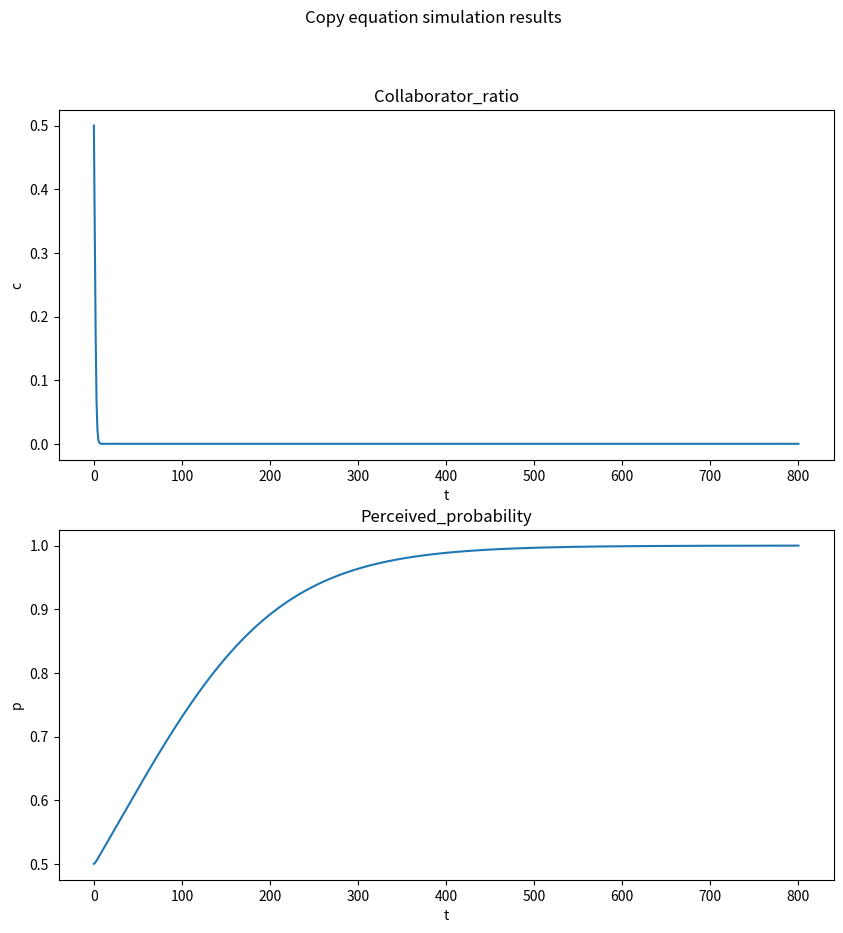

Write the Python code that produced this figure.
# -*- coding: utf-8 -*-
"""
@author: NewNLPer
@time: 2023/12/6 14:52
coding with comment！！！
"""
import matplotlib.pyplot as plt
import numpy as np
from scipy.integrate import odeint

def Cooperation_proportion_derivatives(x, t, punish, b, xi):
    function_1 = x[0] * (1 - x[0]) * (x[0] - b + punish * (x[1] * x[0] - 2 * x[1] + 1))
    function_2 = xi * x[1] * (1 - x[1]) * ((1 - x[0]) * b - x[0] * x[0] + punish * (x[0] - 1 + x[1] - x[1] * x[0] * x[0]))
    return [function_1, function_2]

def get_plot(x,t):

    Collaborator_ratio= [sublist[0] for sublist in x]

    Perceived_probability=[sublist[1] for sublist in x]

    plt.figure(figsize=(10, 10))

    plt.subplot(2, 1, 1)
    plt.plot(t,Collaborator_ratio)
    plt.xlabel('t')
    plt.ylabel('c')
    plt.title("Collaborator_ratio")

    plt.subplot(2, 1, 2)
    plt.plot(t,Perceived_probability)
    plt.xlabel('t')
    plt.ylabel('p')
    plt.title("Perceived_probability")

    plt.suptitle("Copy equation simulation results")
    plt.show()



if __name__=="__main__":


    initial_x=[0.5, 0.5] ##系统初始条件
    t = np.linspace(0, 800, 800)  #时间戳
    punish = 0.5
    b = 1.2
    xi = 0.01
    result = odeint(Cooperation_proportion_derivatives, initial_x, t, args=(punish, b, xi))
    # print(result)
    get_plot(result,t)


